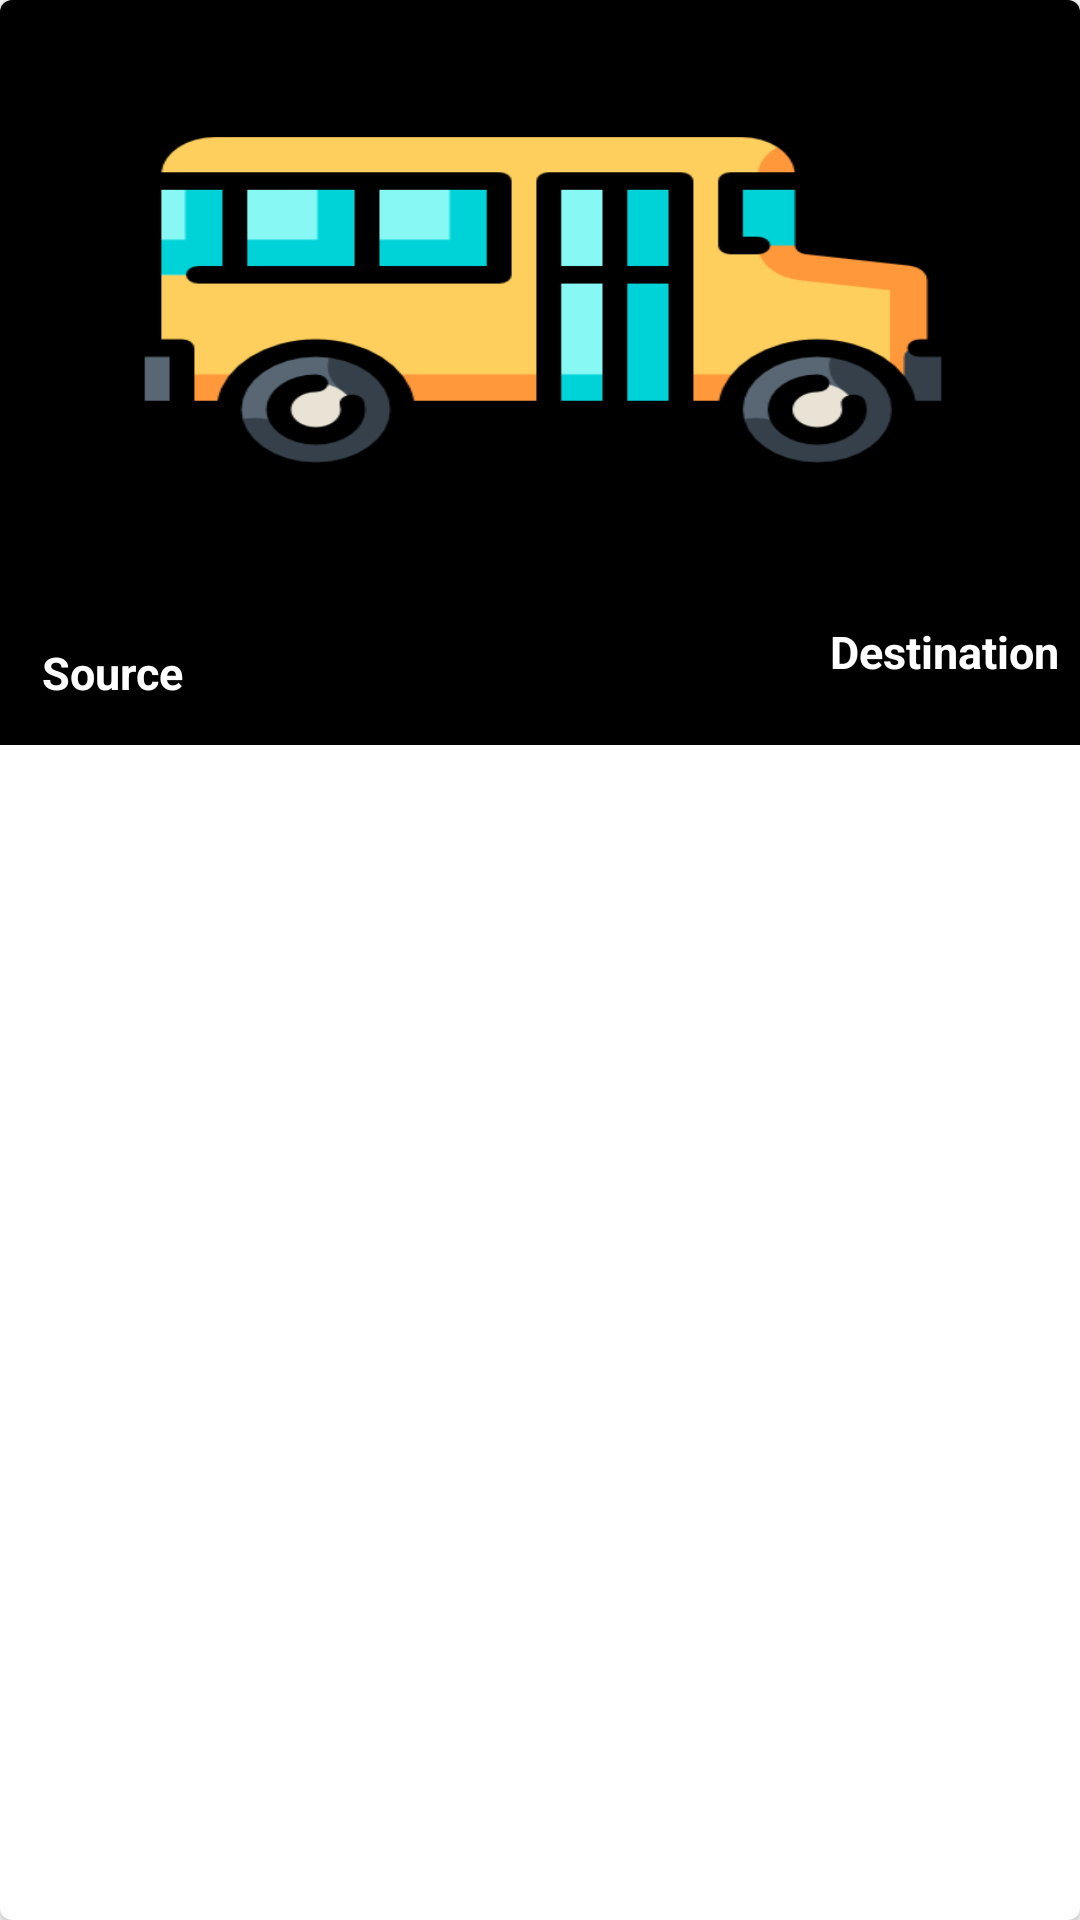

Here is an Android app screen rendered from its layout file. Give the layout XML and the strings, colors and styles it references.
<!-- AndroidManifest.xml: application theme Theme.BusTicketBooking -->
<!-- res/layout/bus_rv_item.xml -->
<?xml version="1.0" encoding="utf-8"?>
<androidx.cardview.widget.CardView xmlns:android="http://schemas.android.com/apk/res/android"
    xmlns:app="http://schemas.android.com/apk/res-auto"
    android:layout_width="match_parent"
    android:layout_height="wrap_content"
    android:layout_gravity="center"
    android:layout_margin="5dp"
    app:cardCornerRadius="4dp"
    app:cardElevation="3dp">
    <RelativeLayout
        android:layout_width="match_parent"
        android:layout_height="wrap_content"
        android:background="@color/black">

        <ImageView
            android:id="@+id/IdBusImg"
            android:layout_width="282dp"
            android:layout_height="200dp"
            android:layout_marginLeft="40dp"
            android:background="@drawable/img"
            android:scaleType="centerCrop" />

        <TextView
            android:id="@+id/idBusSrc"
            android:layout_width="match_parent"
            android:layout_height="wrap_content"
            android:layout_below="@id/IdBusImg"
            android:layout_marginStart="10dp"
            android:layout_marginTop="10dp"
            android:layout_marginEnd="3dp"
            android:layout_marginBottom="10dp"
            android:layout_toLeftOf="@+id/idBusDest"
            android:background="#000000"
            android:padding="4dp"
            android:singleLine="true"
            android:text="Source"
            android:textColor="@color/white"
            android:textSize="15sp"
            android:textStyle="bold" />

        <TextView
            android:id="@+id/idBusDest"
            android:layout_width="wrap_content"
            android:layout_height="wrap_content"
            android:layout_below="@id/IdBusImg"
            android:layout_alignParentEnd="true"
            android:layout_alignParentRight="true"
            android:layout_marginStart="3dp"
            android:layout_marginTop="3dp"
            android:layout_marginEnd="3dp"
            android:layout_marginBottom="3dp"
            android:padding="4dp"
            android:singleLine="true"
            android:text="Destination"
            android:textColor="@color/white"
            android:textSize="15sp"
            android:textStyle="bold" />


    </RelativeLayout>


</androidx.cardview.widget.CardView>
<!-- resources referenced by this layout -->
<resources>
  <color name="black">#FF000000</color>
  <color name="white">#FFFFFFFF</color>
  <!-- drawable img: png bitmap (drawable, 21054 bytes) -->
  <style name="Theme.BusTicketBooking" parent="Theme.MaterialComponents.DayNight.DarkActionBar">
          
          <item name="colorPrimary">#FF9800</item>
          <item name="colorPrimaryVariant">@color/purple_700</item>
          <item name="colorOnPrimary">@color/white</item>
          
          <item name="colorSecondary">@color/teal_200</item>
          <item name="colorSecondaryVariant">@color/teal_700</item>
          <item name="colorOnSecondary">@color/black</item>
          
          <item name="android:statusBarColor" tools:targetApi="l">?attr/colorPrimaryVariant</item>
          
      </style>
  <color name="purple_700">#FF3700B3</color>
  <color name="teal_200">#FF03DAC5</color>
  <color name="teal_700">#FF018786</color>
</resources>
